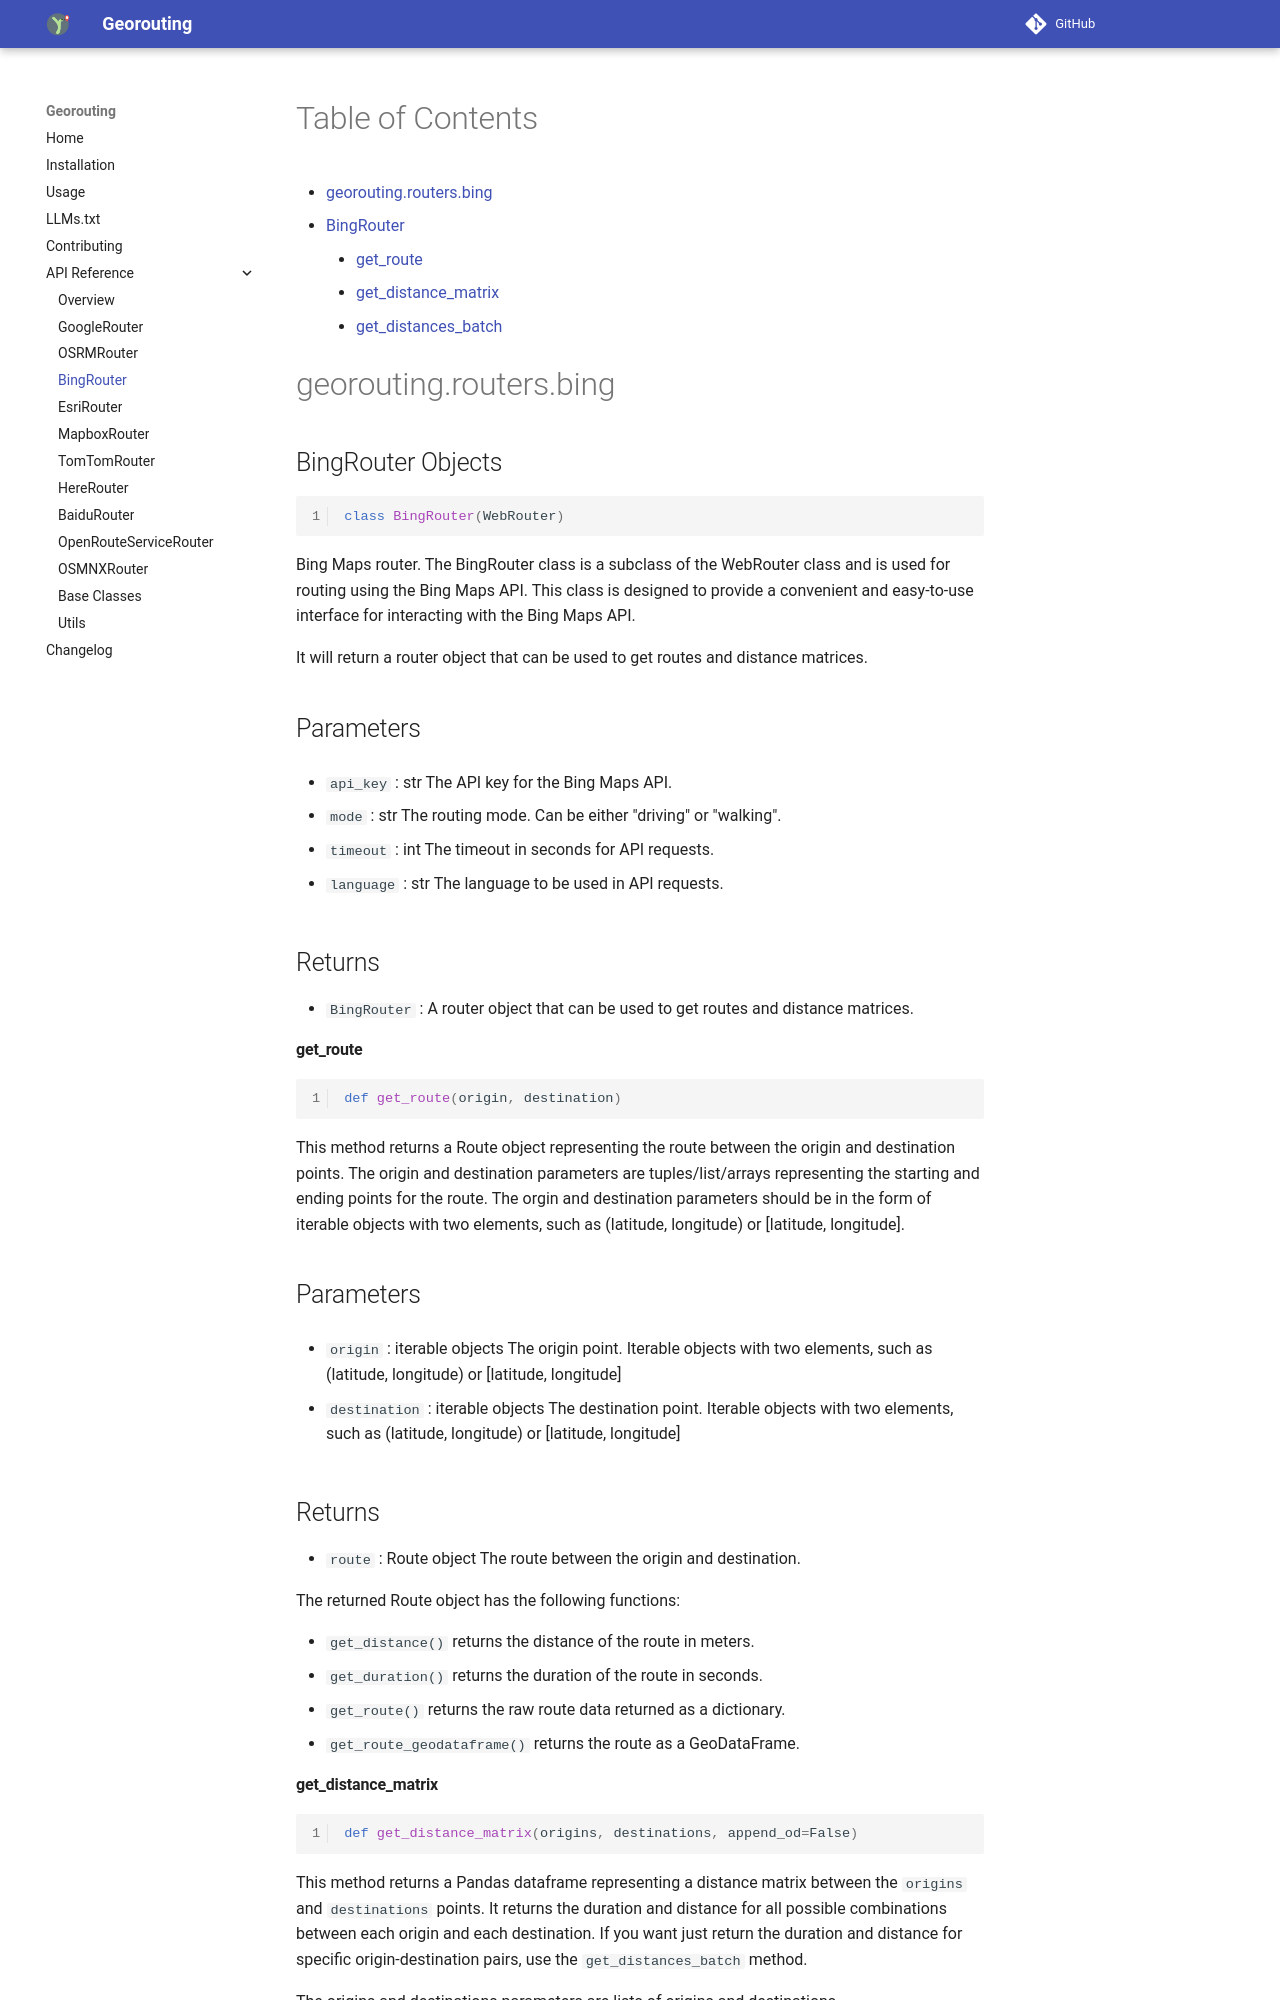

repository: wybert/georouting · page: api/bing/index.html · generator: mkdocs

# Table of Contents

* [georouting.routers.bing](#georouting.routers.bing)
  * [BingRouter](#georouting.routers.bing.BingRouter)
    * [get\_route](#georouting.routers.bing.BingRouter.get_route)
    * [get\_distance\_matrix](#georouting.routers.bing.BingRouter.get_distance_matrix)
    * [get\_distances\_batch](#georouting.routers.bing.BingRouter.get_distances_batch)

<a id="georouting.routers.bing"></a>

# georouting.routers.bing

<a id="georouting.routers.bing.BingRouter"></a>

## BingRouter Objects

```python
class BingRouter(WebRouter)
```

Bing Maps router.
The BingRouter class is a subclass of the WebRouter class and is used for routing using the Bing Maps API.
This class is designed to provide a convenient and easy-to-use interface for interacting with the Bing Maps API.

It will return a router object that can be used to get routes and distance matrices.

Parameters
----------

- `api_key` : str
    The API key for the Bing Maps API.

- `mode` : str
    The routing mode. Can be either "driving" or "walking".

- `timeout` : int
    The timeout in seconds for API requests.

- `language` : str
    The language to be used in API requests.


Returns
-------
- `BingRouter` :
    A router object that can be used to get routes and distance matrices.

<a id="georouting.routers.bing.BingRouter.get_route"></a>

#### get\_route

```python
def get_route(origin, destination)
```

This method returns a Route object representing the route between the origin and destination points.
The origin and destination parameters are tuples/list/arrays representing the starting and ending points for the route.
The orgin and destination parameters should be in the form of iterable objects with two elements, such as
(latitude, longitude) or [latitude, longitude].

Parameters
----------
- `origin` : iterable objects
    The origin point. Iterable objects with two elements, such as (latitude, longitude) or [latitude, longitude]

- `destination` : iterable objects
    The destination point. Iterable objects with two elements, such as (latitude, longitude) or [latitude, longitude]

Returns
-------
- `route` : Route object
    The route between the origin and destination.

The returned Route object has the following functions:

- `get_distance()` returns the distance of the route in meters.
- `get_duration()` returns the duration of the route in seconds.
- `get_route()` returns the raw route data returned as a dictionary.
- `get_route_geodataframe()` returns the route as a GeoDataFrame.

<a id="georouting.routers.bing.BingRouter.get_distance_matrix"></a>
